pico-8 play session: mixed d-pad (fixed 12-tick cycle), after a click and taps of 🅾, ❎, 🅾+❎, 🅾 in the second before t = 0

[t = 2 s] mixed d-pad (1.2s cycle ×~1): → ← ↑ ↓ + 🅾/❎ taps, ~2s
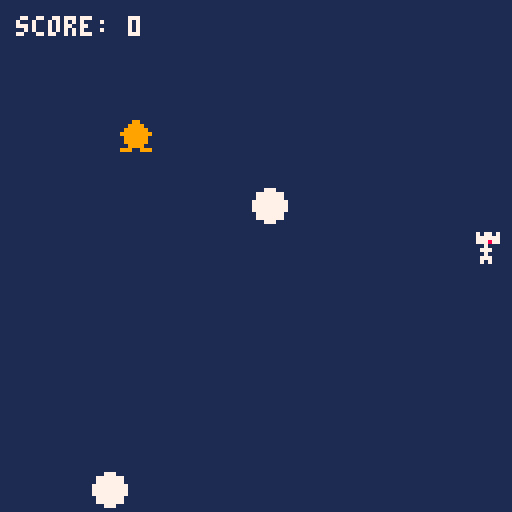

pico-8 cartridge
version 43
__lua__
-- 1. initialization
function _init()
  sfx(-1)
  -- remove previous sound effects

  px = 64
  -- player x position
  py = 64
  -- player y position
  sx = 30
  -- star x position
  sy = 30
  -- star y position
  score = 0
  -- player score
  state = true

  bullets = {}
  bullet_timer = 0
end

-- 2. game logic & input
function _update()
  restart_game()
  -- arrow key controls (0=left, 1=right, 2=up, 3=down)
  if (btn(0)) px -= 2
  if (btn(1)) px += 2
  if (btn(2)) py -= 2
  if (btn(3)) py += 2
  wall_collision_detection()
  star_collision_detection()
  update_bullets()
end

function restart_game()
  if state == false then
    if (btn(4) or btn(5)) then
      _init()
    end
  end
  return
end

function wall_collision_detection()
  if px > 128 or px < 0 or py > 128 or py < 0 then
    if state == true then
      set_game_end()
    end
  end
end

function star_collision_detection()
  -- collision detection (distance check)
  if abs(px - sx) < 6 and abs(py - sy) < 6 then
    score += 1
    sx = flr(rnd(120)) -- random star x position
    sy = flr(rnd(120)) -- random star y position
    sfx(0) -- play sound effect 0
  end
end

function update_bullets()
  bullet_timer += 1

  if bullet_timer > 30 then
    bullet_timer = 0
    spawn_bullet()
  end

  for b in all(bullets) do
    b.x += (b.vx or 0)
    b.y += (b.vy or 0)
    if abs(px - b.x) < 6 and abs(py - b.y) < 6 then
      set_game_end()
    end
    if b.y > 128 or b.x > 128 or b.x < 0 or b.y < 0 then
      del(bullets, b)
    end
  end
end

function spawn_bullet()
  -- 0: top, 1: left, 2: right
  local side = flr(rnd(3))
  if side == 0 then
    add(bullets, { x = flr(rnd(128)), y = 0, vx = 0, vy = 2 })
  elseif side == 1 then
    add(bullets, { x = 0, y = flr(rnd(128)), vx = 2, vy = 1 })
  else
    add(bullets, { x = 127, y = flr(rnd(128)), vx = -2, vy = 1 })
  end
end

function set_game_end()
  if state == true then
    state = false
    sfx(1)
  end
end

-- 3. rendering / drawing
function _draw()
  if state == true then
    draw_normal_game_loop()
  else
    draw_ending_screen()
  end
end

function draw_normal_game_loop()
  cls(1)
  -- clear screen with dark navy
  spr(2, px, py)
  -- draw player
  spr(1, sx, sy)
  -- draw star sprite at (sx, sy)
  print("score: " .. score, 4, 4, 7)
  -- display score text
  for b in all(bullets) do
    circfill(b.x, b.y)
  end
end

function draw_ending_screen()
  cls(1)
  print("final score: " .. score, 24, 64, 7)
  print("press x to restart", 24, 76, 10)
end
__gfx__
00000000000990000707707000000000000000000000000000000000000000000000000000000000000000000000000000000000000000000000000000000000
00000000009999000777777000000000000000000000000000000000000000000000000000000000000000000000000000000000000000000000000000000000
00700700099999900777877000000000000000000000000000000000000000000000000000000000000000000000000000000000000000000000000000000000
00077000999999990007000000000000000000000000000000000000000000000000000000000000000000000000000000000000000000000000000000000000
00077000099999900077700000000000000000000000000000000000000000000000000000000000000000000000000000000000000000000000000000000000
00700700099999900007000000000000000000000000000000000000000000000000000000000000000000000000000000000000000000000000000000000000
00000000009999000077700000000000000000000000000000000000000000000000000000000000000000000000000000000000000000000000000000000000
00000000999009990070700000000000000000000000000000000000000000000000000000000000000000000000000000000000000000000000000000000000
